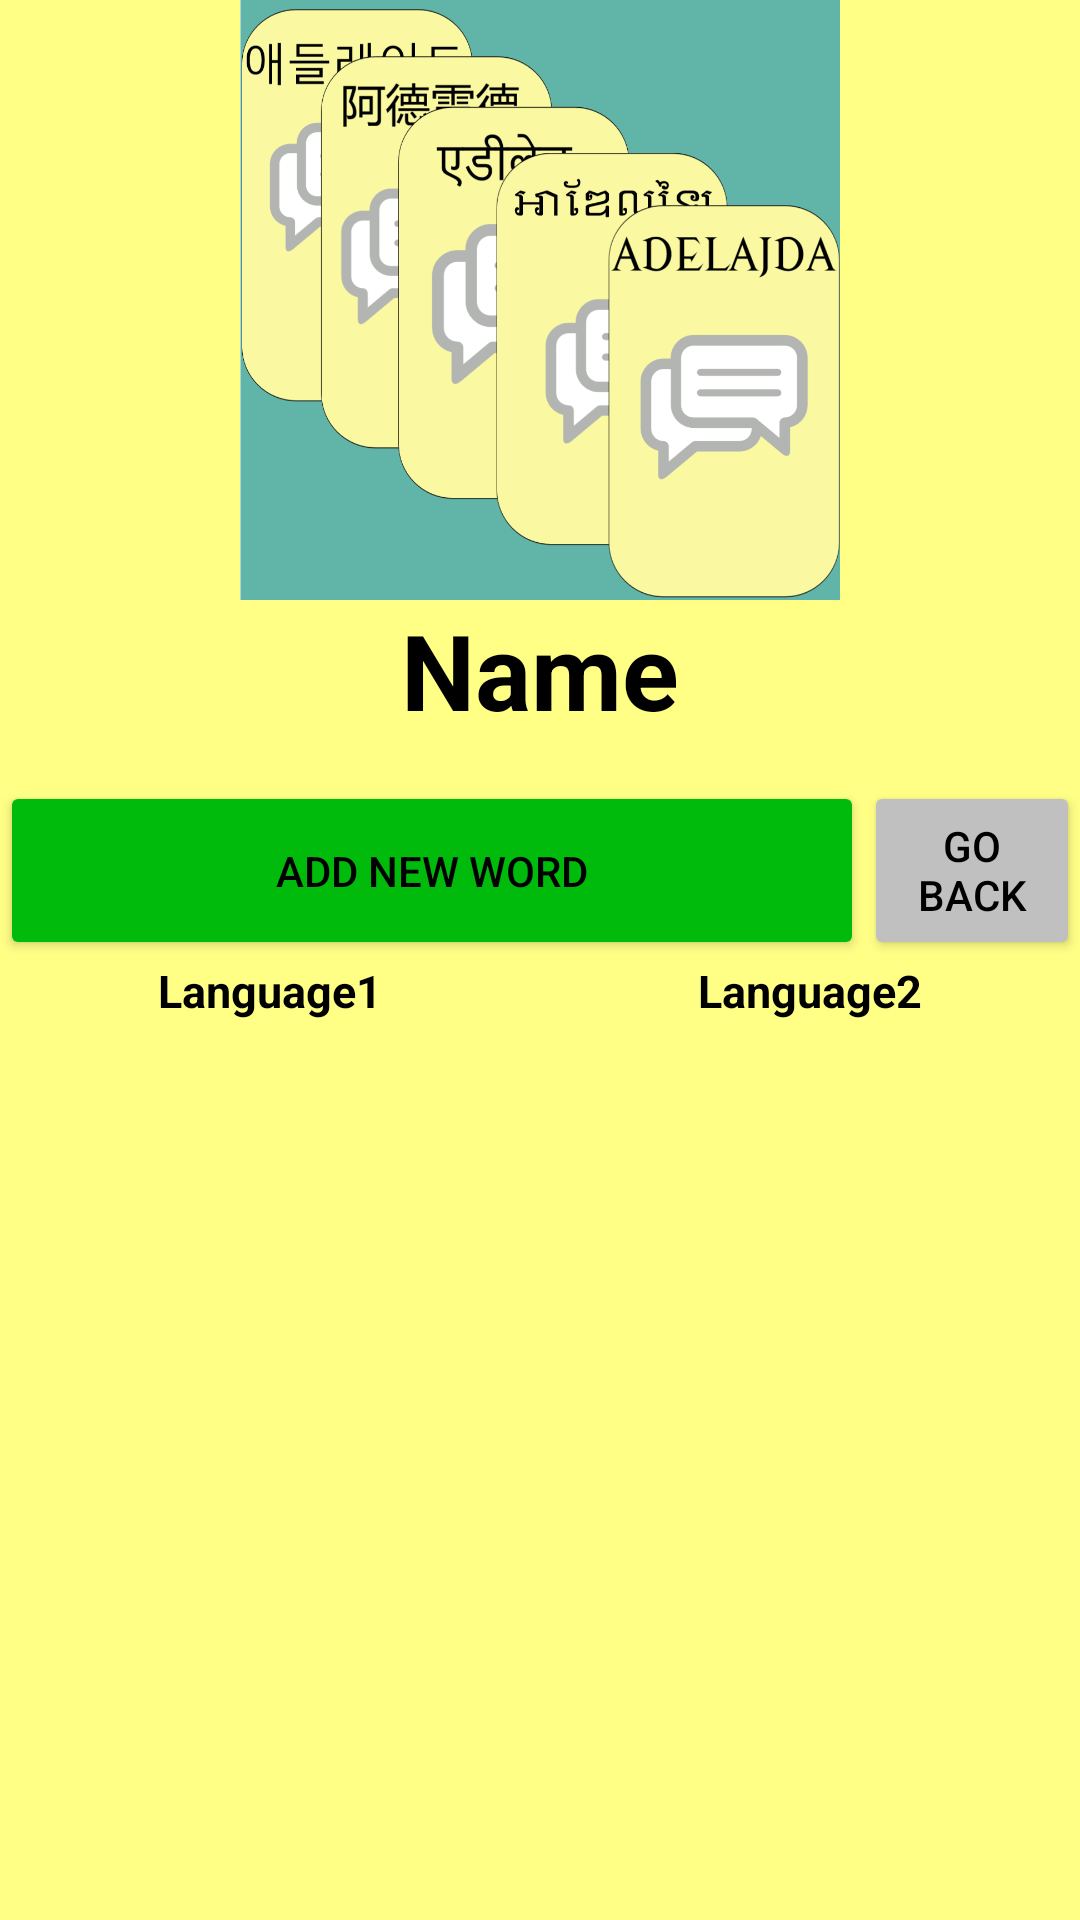

Layout XML and referenced resources for this Android screen:
<!-- AndroidManifest.xml: application theme Theme.Adelajda -->
<!-- res/layout/list_content.xml -->
<?xml version="1.0" encoding="utf-8"?>
<TableLayout xmlns:android="http://schemas.android.com/apk/res/android"
    xmlns:app="http://schemas.android.com/apk/res-auto"
    xmlns:tools="http://schemas.android.com/tools"
    android:id="@+id/main"
    android:layout_width="match_parent"
    android:layout_height="match_parent"
    tools:context=".MainActivity"
    android:background="@color/beige"
    >

    <TableRow
        android:id="@+id/row_icon"
        android:layout_width="match_parent"
        android:layout_height="match_parent"
        android:gravity="center_horizontal">
        <ImageView
            android:id="@+id/cover"
            android:layout_width="200dp"
            android:layout_height="200dp"
            android:src="@drawable/app_icon"
            app:layout_constraintBottom_toBottomOf="parent"
            app:layout_constraintEnd_toEndOf="parent"
            app:layout_constraintHorizontal_bias="0.5"
            app:layout_constraintStart_toStartOf="parent"
            app:layout_constraintTop_toTopOf="parent"
            app:layout_constraintVertical_bias="0.5" />
    </TableRow>


    <TableRow
        android:layout_width="match_parent"
        android:layout_height="match_parent"
        android:gravity="center_horizontal">
        <TextView
            android:id="@+id/text_name_list_content"
            android:layout_width="match_parent"
            android:layout_height="wrap_content"
            android:textSize="35sp"
            android:textColor="@color/black"
            android:textStyle="bold"
            android:gravity="center_horizontal"
            android:text="Name"
            >
        </TextView>
    </TableRow>


    <TableRow
        android:layout_width="match_parent"
        android:layout_height="match_parent"
        android:gravity="center_horizontal">
        <TextView
            android:layout_width="match_parent"
            android:layout_height="wrap_content"
            android:textSize="10sp"
            android:gravity="center_horizontal"
            >
        </TextView>
    </TableRow>


    <TableRow
        android:layout_width="match_parent"
        android:layout_height="match_parent"
        android:gravity="center_horizontal">
        <Button
            android:id="@+id/add_new_word_list_content"
            android:layout_width="0dp"
            android:layout_height="match_parent"
            android:layout_weight="4"
            android:text="Add new word"
            android:textColor="@color/black"
            android:backgroundTint="@color/green"
            />
        <Button
            android:id="@+id/go_back_button"
            android:layout_width="0dp"
            android:layout_height="match_parent"
            android:text="Go back"
            android:textColor="@color/black"
            android:backgroundTint="@color/gray"
            android:layout_weight="1"
            />
    </TableRow>


    <TableRow
        android:layout_width="match_parent"
        android:layout_height="match_parent"
        android:gravity="center_horizontal">
        <TextView
            android:layout_width="0dp"
            android:layout_height="wrap_content"
            android:id="@+id/language1"
            android:textSize="15sp"
            android:textColor="@color/black"
            android:textStyle="bold"
            android:gravity="center_horizontal"
            android:text="Language1"
            android:layout_weight="1"
            >
        </TextView>
        <TextView
            android:layout_width="0dp"
            android:layout_height="wrap_content"
            android:id="@+id/language2"
            android:textSize="15sp"
            android:textColor="@color/black"
            android:textStyle="bold"
            android:gravity="center_horizontal"
            android:text="Language2"
            android:layout_weight="1"
            >
        </TextView>
    </TableRow>


    <TableRow
        android:layout_width="match_parent"
        android:layout_height="match_parent"
        android:gravity="center_horizontal">
        <TextView
            android:layout_width="match_parent"
            android:layout_height="wrap_content"
            android:textSize="10sp"
            android:gravity="center_horizontal"
            >
        </TextView>
    </TableRow>


    <TableRow
        android:gravity="center_horizontal"
        android:layout_width="match_parent"
        android:layout_height="match_parent">
        <ListView
            android:id="@+id/list_of_words"
            android:layout_width="wrap_content"
            android:layout_height="match_parent"
            android:divider="@color/black"
            android:dividerHeight="5dp"
            android:background="@color/beige"
            />
    </TableRow>

</TableLayout>
<!-- resources referenced by this layout -->
<resources>
  <color name="beige">#FFFF86</color>
  <color name="black">#FF000000</color>
  <color name="gray">#C0C0C0</color>
  <color name="green">#00BA0C</color>
  <!-- drawable app_icon: jpeg bitmap (drawable, 284211 bytes) -->
  <style name="Theme.Adelajda" parent="Base.Theme.Adelajda" />
  <style name="Base.Theme.Adelajda" parent="Theme.Material3.DayNight.NoActionBar">
          
          
      </style>
</resources>
